Labelled photos from "image", an image-classification folder in CedricSanchezGithub/ETL. The possible labels are: beaver, black bear, bob cat, coyote, elephant, goose, gray fox, horse, lion, mink, mouse, mule deer, otter, raccoon, rat, skunk, turkey, western grey squirrel.

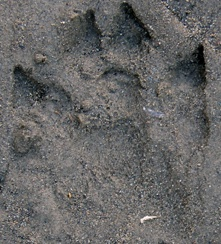
Label: otter

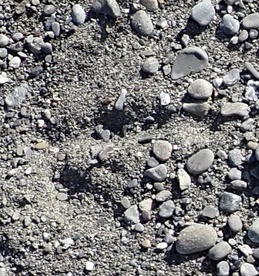
Label: goose

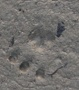
Label: mouse

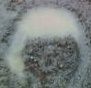
Label: horse

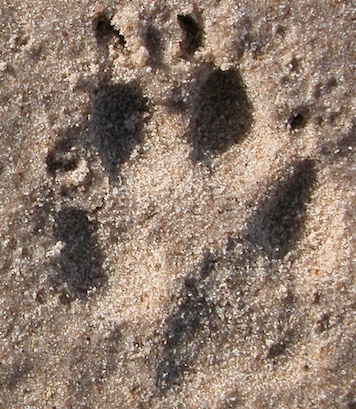
Label: coyote

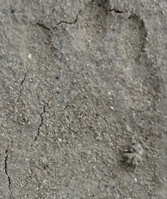
Label: raccoon
